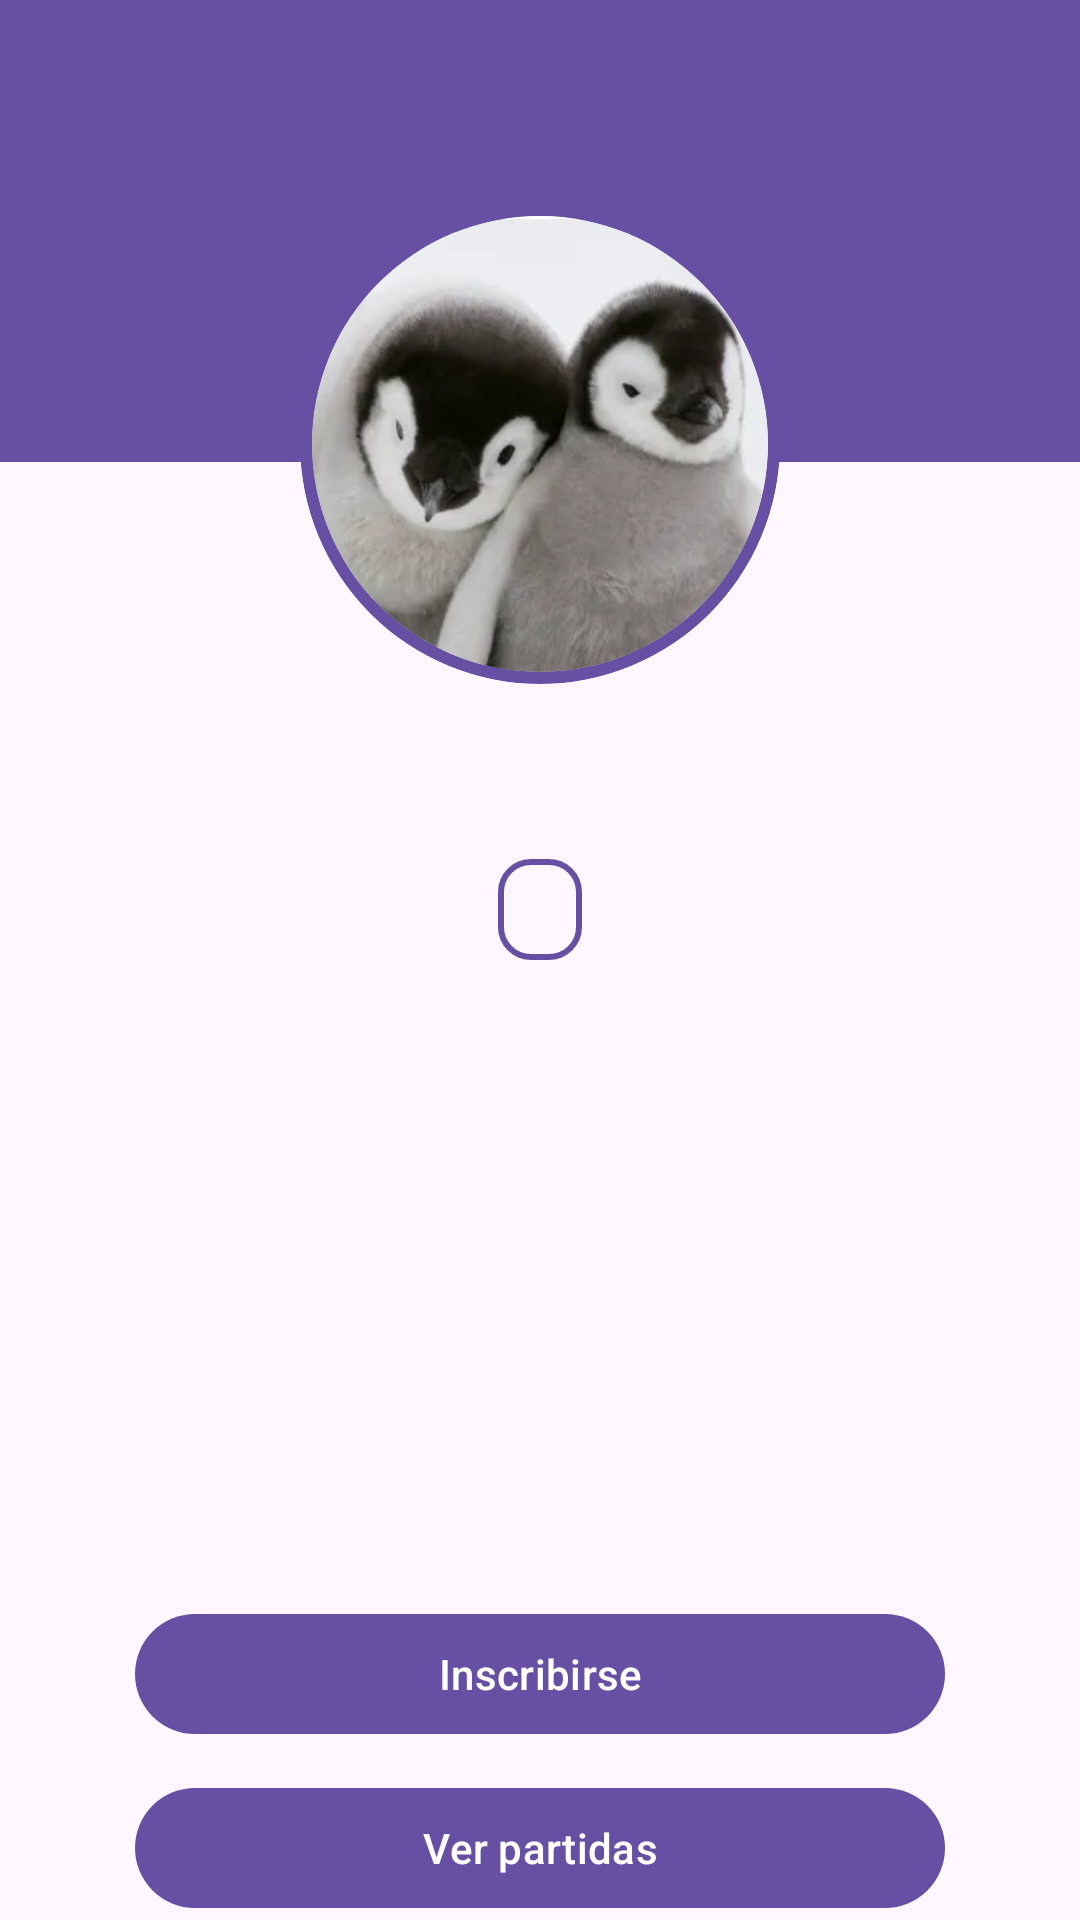

This screen was rendered from an Android layout file. Write that file and the resources it references.
<!-- AndroidManifest.xml: application theme Theme.Material3.Light.NoActionBar -->
<!-- res/layout/fragment_torneo_detalle.xml -->
<?xml version="1.0" encoding="utf-8"?>
<androidx.core.widget.NestedScrollView xmlns:android="http://schemas.android.com/apk/res/android"
    xmlns:app="http://schemas.android.com/apk/res-auto"
    xmlns:tools="http://schemas.android.com/tools"
    android:layout_width="match_parent"
    android:layout_height="match_parent"
    android:fillViewport="true">

    <androidx.constraintlayout.widget.ConstraintLayout
        android:layout_width="match_parent"
        android:layout_height="wrap_content"
 >

        
        <View
            android:id="@+id/view_top_header"
            android:layout_width="match_parent"
            android:layout_height="154dp"
            android:background="?attr/colorPrimary"
            app:layout_constraintDimensionRatio="H,16:4"
            app:layout_constraintEnd_toEndOf="parent"
            app:layout_constraintStart_toStartOf="parent"
            app:layout_constraintTop_toTopOf="parent" />

        

        
        <com.google.android.material.card.MaterialCardView
            android:id="@+id/card_torneo_avatar"
            android:layout_width="160dp"
            android:layout_height="160dp"
            android:layout_marginTop="68dp"
            app:cardBackgroundColor="?attr/colorPrimary"
            app:cardCornerRadius="80dp"
            app:cardElevation="0dp"
            app:strokeWidth="0dp"
            app:layout_constraintTop_toTopOf="@id/view_top_header"
            app:layout_constraintStart_toStartOf="parent"
            app:layout_constraintEnd_toEndOf="parent">

            
            <com.google.android.material.card.MaterialCardView
                android:layout_width="152dp"
                android:layout_height="152dp"
                app:cardCornerRadius="78dp"
                app:cardElevation="0dp"
                app:strokeWidth="0dp"
                android:layout_gravity="center">

                <ImageView
                    android:layout_width="match_parent"
                    android:layout_height="match_parent"
                    android:src="@drawable/pinguino"
                    android:scaleType="centerCrop"
                    tools:ignore="ContentDescription" />

            </com.google.android.material.card.MaterialCardView>

        </com.google.android.material.card.MaterialCardView>
        <TextView
            android:id="@+id/nombre_torneo"
            android:layout_width="0dp"
            android:layout_height="wrap_content"
            android:layout_marginTop="16dp"
            android:gravity="center"
            android:textAppearance="?attr/textAppearanceHeadlineLarge"
            android:textSize="24sp"
            android:textStyle="bold"
            app:layout_constraintEnd_toEndOf="parent"
            app:layout_constraintStart_toStartOf="parent"
            app:layout_constraintTop_toBottomOf="@id/card_torneo_avatar"
            tools:text="Torneo Internacional de Ajedrez" />


        
        <com.google.android.material.textview.MaterialTextView
            android:id="@+id/tv_estado_torneo"
            android:layout_width="wrap_content"
            android:layout_height="wrap_content"
            android:layout_marginTop="10dp"
            android:background="@drawable/bg_estado_torneo"
            android:paddingHorizontal="14dp"
            android:paddingVertical="6dp"
            android:textAppearance="?attr/textAppearanceTitleMedium"
            android:textColor="?attr/colorOnSurface"
            android:textStyle="bold"
            app:layout_constraintEnd_toEndOf="parent"
            app:layout_constraintStart_toStartOf="parent"
            app:layout_constraintTop_toBottomOf="@id/nombre_torneo"
            tools:text="ACTIVO" />

        
        <TextView
            android:id="@+id/tv_fecha_inicio"
            android:layout_width="0dp"
            android:layout_height="wrap_content"
            android:layout_marginTop="18dp"
            android:gravity="center"
            android:textAppearance="?attr/textAppearanceBodyLarge"
            app:layout_constraintEnd_toEndOf="parent"
            app:layout_constraintStart_toStartOf="parent"
            app:layout_constraintTop_toBottomOf="@id/tv_estado_torneo"
            tools:text="Inicio: 05/02/2026" />

        <TextView
            android:id="@+id/tv_fecha_fin"
            android:layout_width="0dp"
            android:layout_height="wrap_content"
            android:layout_marginTop="8dp"
            android:gravity="center"
            android:textAppearance="?attr/textAppearanceBodyLarge"
            app:layout_constraintEnd_toEndOf="parent"
            app:layout_constraintStart_toStartOf="parent"
            app:layout_constraintTop_toBottomOf="@id/tv_fecha_inicio"
            tools:text="Fin: 07/02/2026" />

        <TextView
            android:id="@+id/tv_hora_inicio"
            android:layout_width="0dp"
            android:layout_height="wrap_content"
            android:layout_marginTop="8dp"
            android:gravity="center"
            android:textAppearance="?attr/textAppearanceBodyLarge"
            app:layout_constraintEnd_toEndOf="parent"
            app:layout_constraintStart_toStartOf="parent"
            app:layout_constraintTop_toBottomOf="@id/tv_fecha_fin"
            tools:text="Hora: 19:00" />

        <TextView
            android:id="@+id/tv_descripcion"
            android:layout_width="0dp"
            android:layout_height="wrap_content"
            android:layout_marginTop="10dp"
            android:gravity="center"
            android:textAppearance="?attr/textAppearanceBodyLarge"
            android:textColor="?attr/colorOnBackground"
            app:layout_constraintEnd_toEndOf="parent"
            app:layout_constraintStart_toStartOf="parent"
            app:layout_constraintTop_toBottomOf="@id/tv_hora_inicio"
            tools:text="Descripción: Torneo suizo a 7 rondas." />

        <TextView
            android:id="@+id/tv_ubicacion"
            android:layout_width="0dp"
            android:layout_height="wrap_content"
            android:layout_marginTop="10dp"
            android:gravity="center"
            android:textAppearance="?attr/textAppearanceBodyLarge"
            android:textColor="?attr/colorOnBackground"
            app:layout_constraintEnd_toEndOf="parent"
            app:layout_constraintStart_toStartOf="parent"
            app:layout_constraintTop_toBottomOf="@id/tv_descripcion"
            tools:text="Ubicación: Calle Falsa 123" />

        
        <TextView
            android:id="@+id/tv_mensaje_jugador"
            android:layout_width="0dp"
            android:layout_height="wrap_content"
            android:layout_marginTop="12dp"
            android:gravity="center"
            android:text="¡Solicitá el alta como jugador para participar!"
            android:textAppearance="?attr/textAppearanceBodyMedium"
            android:textColor="?attr/colorError"
            android:textStyle="italic"
            android:visibility="gone"
            app:layout_constraintEnd_toEndOf="parent"
            app:layout_constraintStart_toStartOf="parent"
            app:layout_constraintTop_toBottomOf="@id/tv_ubicacion"
            tools:visibility="visible" />

        
        <TextView
            android:id="@+id/tv_cantidad_inscriptos"
            android:layout_width="0dp"
            android:layout_height="wrap_content"
            android:layout_marginTop="14dp"
            android:gravity="center"
            android:textAppearance="?attr/textAppearanceTitleMedium"
            android:textStyle="bold"
            app:layout_constraintEnd_toEndOf="parent"
            app:layout_constraintStart_toStartOf="parent"
            app:layout_constraintTop_toBottomOf="@id/tv_mensaje_jugador"
            tools:text="Inscriptos: 24" />

        
        <com.google.android.material.button.MaterialButton
            android:id="@+id/btn_inscribirse"
            android:layout_width="0dp"
            android:layout_height="wrap_content"
            android:layout_marginTop="16dp"
            android:text="Inscribirse"
            app:layout_constraintEnd_toEndOf="parent"
            app:layout_constraintStart_toStartOf="parent"
            app:layout_constraintTop_toBottomOf="@id/tv_cantidad_inscriptos"
            app:layout_constraintWidth_percent="0.75" />

        <com.google.android.material.button.MaterialButton
            android:id="@+id/btn_ver_partidas"
            android:layout_width="0dp"
            android:layout_height="wrap_content"
            android:layout_marginTop="10dp"
            android:text="Ver partidas"
            app:layout_constraintEnd_toEndOf="parent"
            app:layout_constraintStart_toStartOf="parent"
            app:layout_constraintTop_toBottomOf="@id/btn_inscribirse"
            app:layout_constraintWidth_percent="0.75" />

        <com.google.android.material.button.MaterialButton
            android:id="@+id/btn_editar_torneo"
            style="@style/Widget.Material3.Button.OutlinedButton"
            android:layout_width="0dp"
            android:layout_height="wrap_content"
            android:layout_marginTop="10dp"
            android:text="Editar"
            android:visibility="gone"
            app:layout_constraintEnd_toEndOf="parent"
            app:layout_constraintStart_toStartOf="parent"
            app:layout_constraintTop_toBottomOf="@id/btn_ver_partidas"
            app:layout_constraintWidth_percent="0.75"
            tools:visibility="visible" />

        
        <View
            android:layout_width="0dp"
            android:layout_height="24dp"
            app:layout_constraintBottom_toBottomOf="parent"
            app:layout_constraintEnd_toEndOf="parent"
            app:layout_constraintStart_toStartOf="parent"
            app:layout_constraintTop_toBottomOf="@id/btn_editar_torneo" />



    </androidx.constraintlayout.widget.ConstraintLayout>
</androidx.core.widget.NestedScrollView>
<!-- resources referenced by this layout -->
<resources>
  <!-- drawable bg_estado_torneo (drawable) -->
  <?xml version="1.0" encoding="utf-8"?>
  <shape xmlns:android="http://schemas.android.com/apk/res/android"
      android:shape="rectangle">
      <solid android:color="@android:color/transparent" />
      <stroke
          android:width="2dp"
          android:color="?attr/colorPrimary" />
      <corners android:radius="10dp" />
      <padding
          android:bottom="6dp"
          android:left="10dp"
          android:right="10dp"
          android:top="6dp" />
  </shape>
  <!-- drawable pinguino: png bitmap (drawable, 101090 bytes) -->
</resources>
